Run: headless pygame with SDL's dummy video driver; simulated clock (each Clock.tick advances the game by its frame time, no real sleeping); random seed 0; keys injected as events and as key.get_pressed() state; no mouse input.
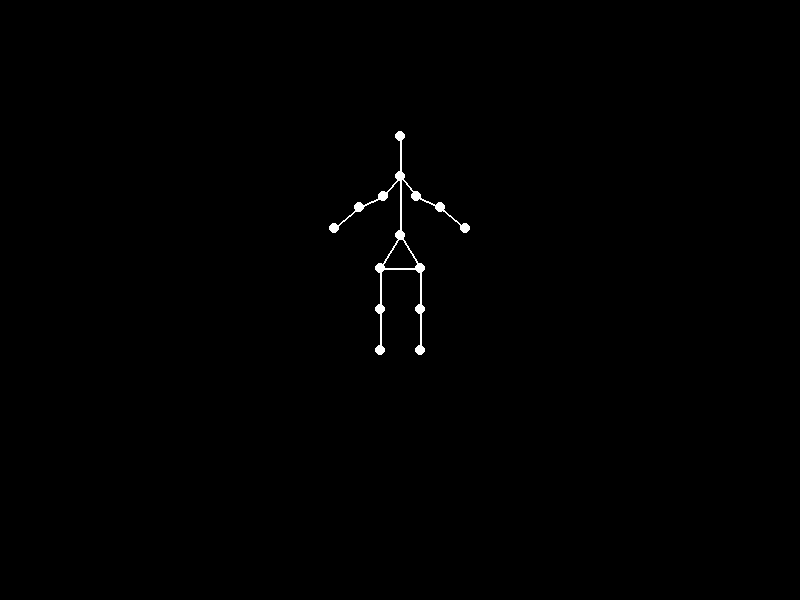
Frame 1 of 4 · flips 1–60 · no input
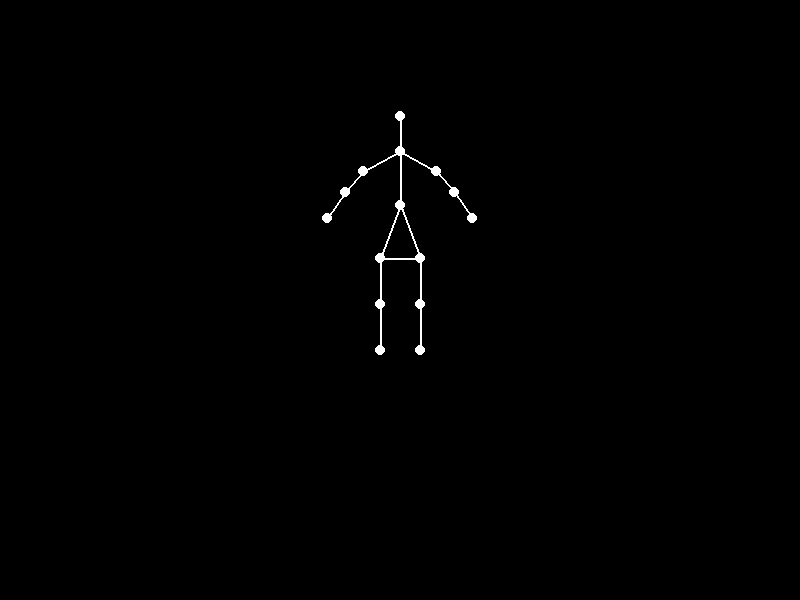
Frame 2 of 4 · flips 61–180 · tapped SPACE, RETURN · held RIGHT (→), D
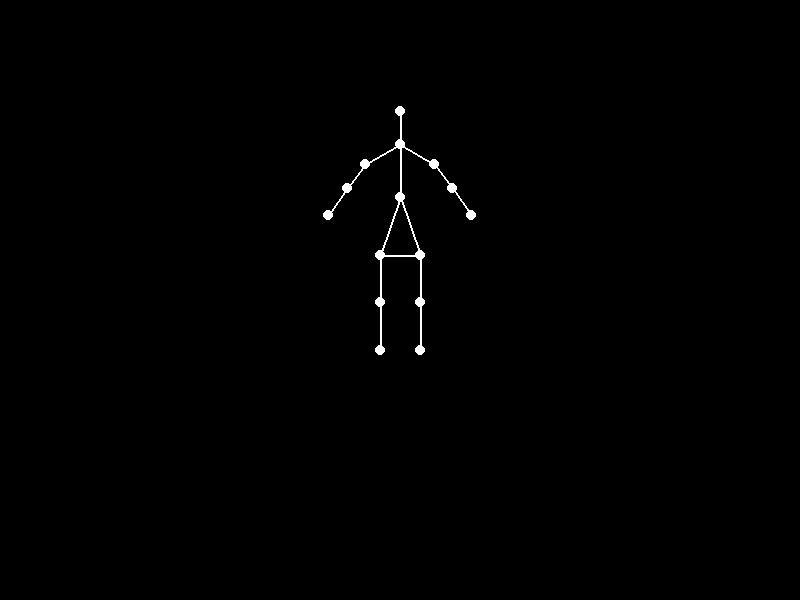
Frame 3 of 4 · flips 181–300 · held DOWN (↓), S
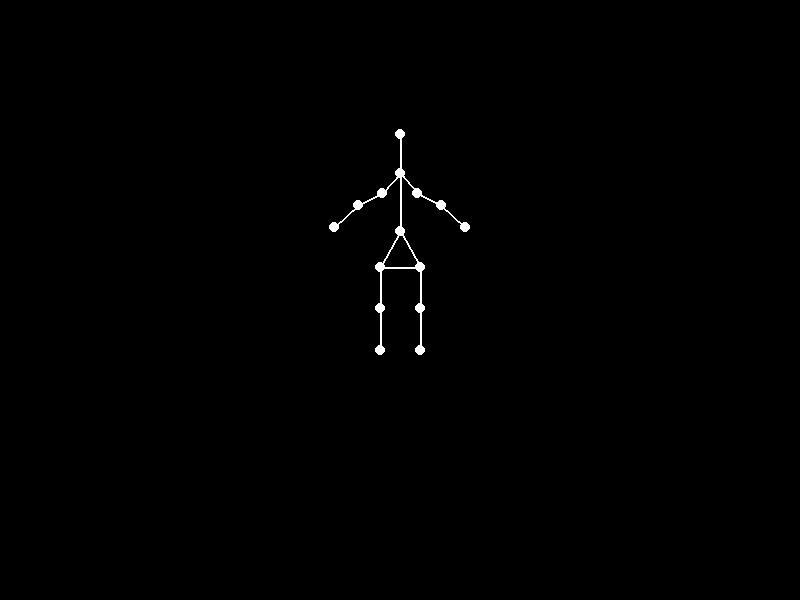
Frame 4 of 4 · flips 301–420 · held LEFT (←), A, UP (↑), W

The pygame program that drew these frames:


import pygame
import math

# Initialize Pygame
pygame.init()

# Set up the display
width, height = 800, 600
screen = pygame.display.set_mode((width, height))
pygame.display.set_caption("Biological Motion: Bowing")
clock = pygame.time.Clock()

# Define colors
BLACK = (0, 0, 0)
WHITE = (255, 255, 255)

# Define initial joint positions (standing pose)
points = [
    # Head (0)
    {'base_x': 400, 'base_y': 100, 'amp_y': 40, 'amp_x': 0},
    # Neck (1)
    {'base_x': 400, 'base_y': 130, 'amp_y': 50, 'amp_x': 0},
    # Shoulders (2, 3)
    {'base_x': 370, 'base_y': 150, 'amp_y': 50, 'amp_x': 15},
    {'base_x': 430, 'base_y': 150, 'amp_y': 50, 'amp_x': -15},
    # Elbows (4, 5)
    {'base_x': 350, 'base_y': 180, 'amp_y': 30, 'amp_x': 10},
    {'base_x': 450, 'base_y': 180, 'amp_y': 30, 'amp_x': -10},
    # Hands (6, 7)
    {'base_x': 330, 'base_y': 210, 'amp_y': 20, 'amp_x': 5},
    {'base_x': 470, 'base_y': 210, 'amp_y': 20, 'amp_x': -5},
    # Torso (8)
    {'base_x': 400, 'base_y': 180, 'amp_y': 60, 'amp_x': 0},
    # Hips (9, 10)
    {'base_x': 380, 'base_y': 250, 'amp_y': 20, 'amp_x': 0},
    {'base_x': 420, 'base_y': 250, 'amp_y': 20, 'amp_x': 0},
    # Knees (11, 12)
    {'base_x': 380, 'base_y': 300, 'amp_y': 10, 'amp_x': 0},
    {'base_x': 420, 'base_y': 300, 'amp_y': 10, 'amp_x': 0},
    # Feet (13, 14)
    {'base_x': 380, 'base_y': 350, 'amp_y': 0, 'amp_x': 0},
    {'base_x': 420, 'base_y': 350, 'amp_y': 0, 'amp_x': 0},
]

# Define connections between joints
connections = [
    (0, 1), (1, 2), (1, 3), (2, 4), (3, 5),
    (4, 6), (5, 7), (1, 8), (8, 9), (8, 10),
    (9, 10), (9, 11), (10, 12), (11, 13), (12, 14)
]

running = True
time = 0

while running:
    for event in pygame.event.get():
        if event.type == pygame.QUIT:
            running = False

    screen.fill(BLACK)
    
    # Calculate animation phase
    phase = math.sin(time * 0.02)  # Controls animation speed
    
    # Update joint positions
    current_points = []
    for point in points:
        x = point['base_x'] + point['amp_x'] * phase
        y = point['base_y'] + point['amp_y'] * abs(phase)  # Absolute value for downward motion
        current_points.append((x, y))
    
    # Draw connections
    for connection in connections:
        start_pos = current_points[connection[0]]
        end_pos = current_points[connection[1]]
        pygame.draw.line(screen, WHITE, start_pos, end_pos, 2)
    
    # Draw joints
    for (x, y) in current_points:
        pygame.draw.circle(screen, WHITE, (int(x), int(y)), 5)

    pygame.display.flip()
    clock.tick(30)  # Maintain 30 FPS
    time += 1

pygame.quit()
